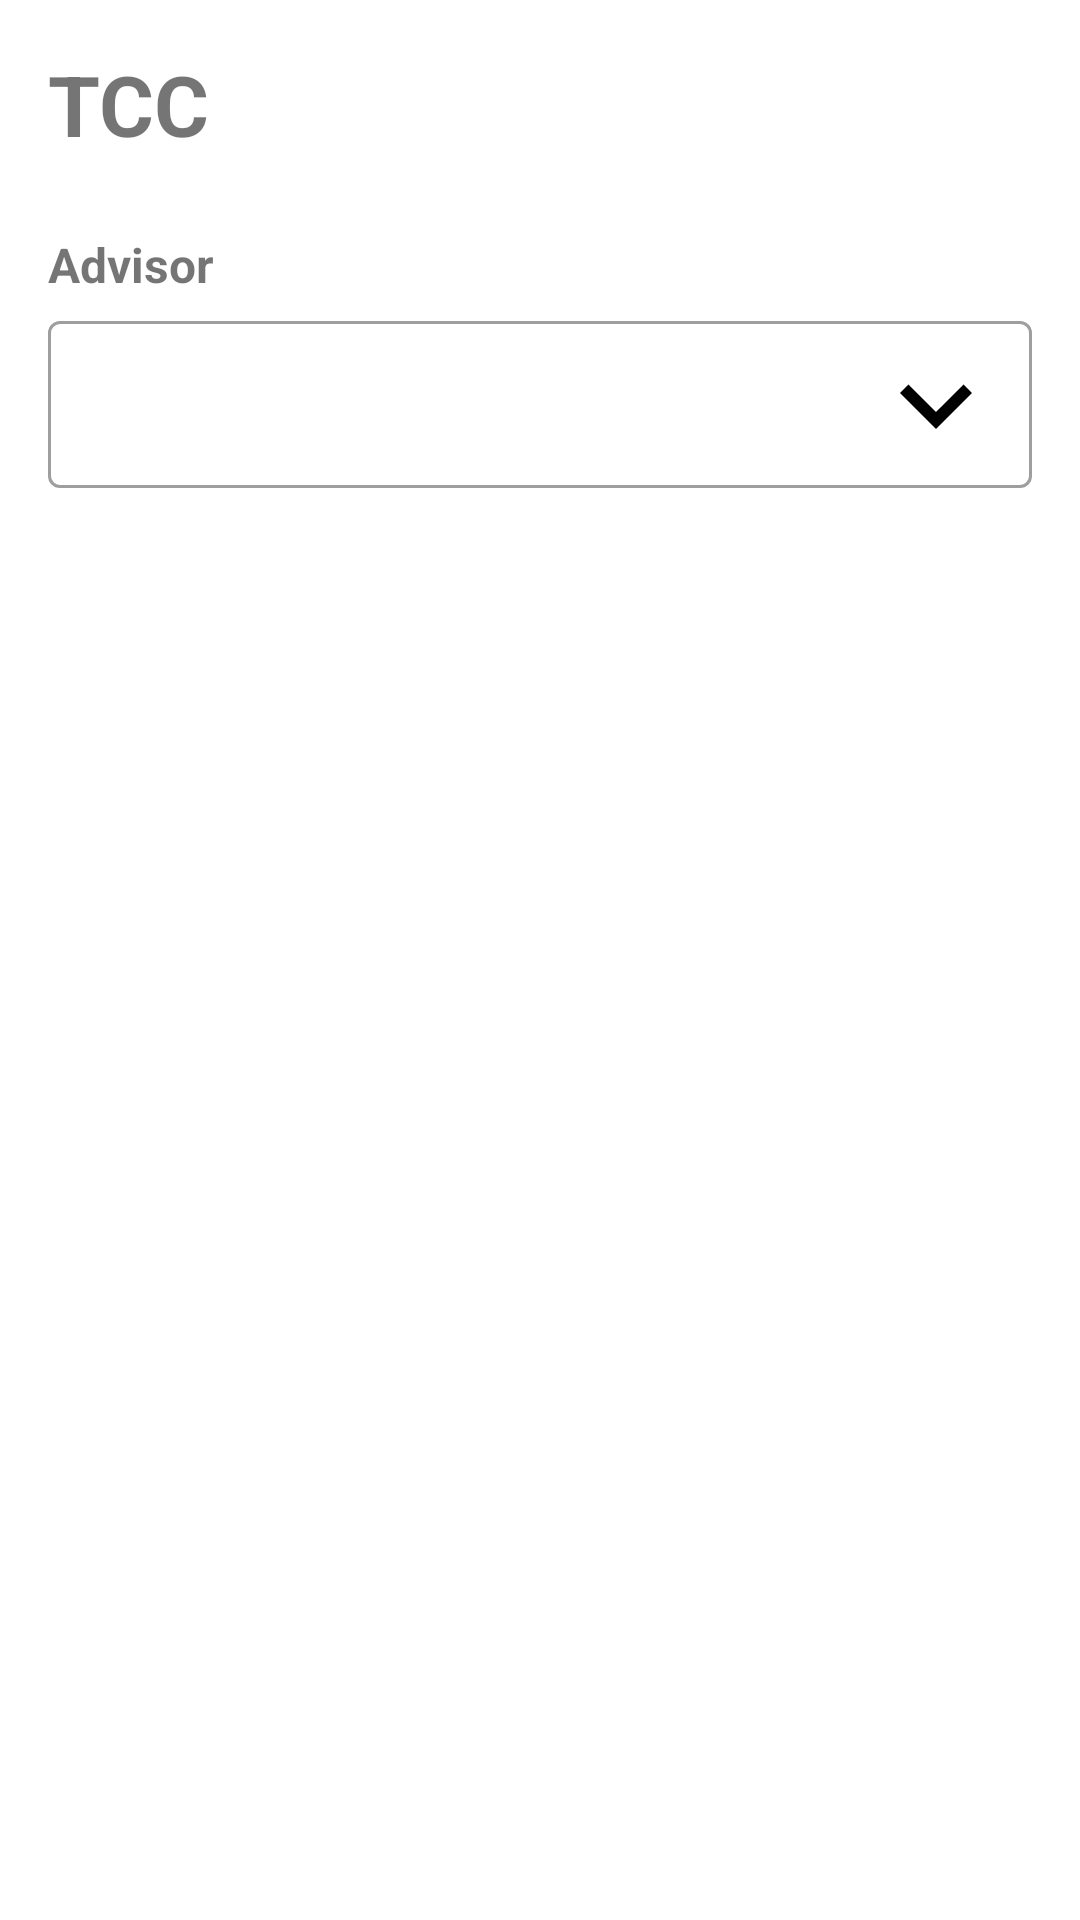

Android layout source for this screen:
<!-- AndroidManifest.xml: application theme Theme.TCCURI -->
<!-- res/layout/activity_teacher.xml -->
<?xml version="1.0" encoding="utf-8"?>
<androidx.constraintlayout.widget.ConstraintLayout xmlns:android="http://schemas.android.com/apk/res/android"
    xmlns:app="http://schemas.android.com/apk/res-auto"
    android:layout_width="match_parent"
    android:layout_height="match_parent">

    <androidx.appcompat.widget.LinearLayoutCompat
        android:id="@+id/teacher_linear_layout"
        android:layout_width="match_parent"
        android:layout_height="match_parent"
        android:orientation="vertical">

        <androidx.appcompat.widget.AppCompatTextView
            android:id="@+id/teacher_title"
            android:layout_width="match_parent"
            android:layout_height="wrap_content"
            android:layout_margin="16dp"
            android:text="@string/hint_tcc"
            android:textSize="28sp"
            android:textStyle="bold" />

        <androidx.appcompat.widget.AppCompatTextView
            android:id="@+id/teacher_hint_advisor"
            android:layout_width="match_parent"
            android:layout_height="wrap_content"
            android:layout_marginHorizontal="16dp"
            android:layout_marginVertical="8dp"
            android:text="@string/hint_advisor"
            android:textSize="16sp"
            android:textStyle="bold" />

        <androidx.constraintlayout.widget.ConstraintLayout
            android:layout_width="match_parent"
            android:layout_height="wrap_content"
            android:layout_marginHorizontal="16dp"
            android:layout_marginBottom="16dp">

            <com.google.android.material.textfield.TextInputLayout
                android:id="@+id/teacher_advisor_input_layout"
                style="@style/Widget.MaterialComponents.TextInputLayout.OutlinedBox"
                android:layout_width="match_parent"
                android:layout_height="match_parent"
                app:hintEnabled="false">

                <com.google.android.material.textfield.TextInputEditText
                    android:id="@+id/teacher_advisor_edit_text"
                    android:layout_width="match_parent"
                    android:layout_height="wrap_content"
                    android:inputType="text"
                    android:maxLength="100"
                    android:maxLines="1" />

            </com.google.android.material.textfield.TextInputLayout>

            <androidx.appcompat.widget.AppCompatImageView
                android:id="@+id/teacher_advisor_picker"
                android:layout_width="wrap_content"
                android:layout_height="wrap_content"
                android:layout_marginEnd="8dp"
                android:minWidth="48dp"
                android:minHeight="48dp"
                android:src="@drawable/ic_baseline_down"
                app:layout_constraintBottom_toBottomOf="@+id/teacher_advisor_input_layout"
                app:layout_constraintEnd_toEndOf="@+id/teacher_advisor_input_layout"
                app:layout_constraintTop_toTopOf="@+id/teacher_advisor_input_layout" />

        </androidx.constraintlayout.widget.ConstraintLayout>

    </androidx.appcompat.widget.LinearLayoutCompat>

</androidx.constraintlayout.widget.ConstraintLayout>
<!-- resources referenced by this layout -->
<resources>
  <!-- drawable ic_baseline_down (drawable) -->
  <vector xmlns:android="http://schemas.android.com/apk/res/android"
      android:width="24dp"
      android:height="24dp"
      android:tint="@color/icon_color"
      android:viewportWidth="24"
      android:viewportHeight="24">
      <path
          android:fillColor="@android:color/white"
          android:pathData="M7.41,8.59L12,13.17l4.59,-4.58L18,10l-6,6 -6,-6 1.41,-1.41z" />
  </vector>
  <string name="hint_advisor">Advisor</string>
  <string name="hint_tcc">TCC</string>
  <style name="Theme.TCCURI" parent="Theme.MaterialComponents.DayNight.NoActionBar">
          
          <item name="colorPrimary">@color/blue</item>
          <item name="colorPrimaryVariant">@color/purple_700</item>
          <item name="colorOnPrimary">@color/white</item>
          
          <item name="colorSecondary">@color/teal_200</item>
          <item name="colorSecondaryVariant">@color/teal_700</item>
          <item name="colorOnSecondary">@color/black</item>
          
          <item name="android:statusBarColor">@color/blue</item>
          
      </style>
  <color name="icon_color">#FF000000</color>
  <color name="blue">#9AC7FF</color>
  <color name="purple_700">#FF3700B3</color>
  <color name="white">#FFFFFFFF</color>
  <color name="teal_200">#FF03DAC5</color>
  <color name="teal_700">#FF018786</color>
  <color name="black">#FF000000</color>
</resources>
